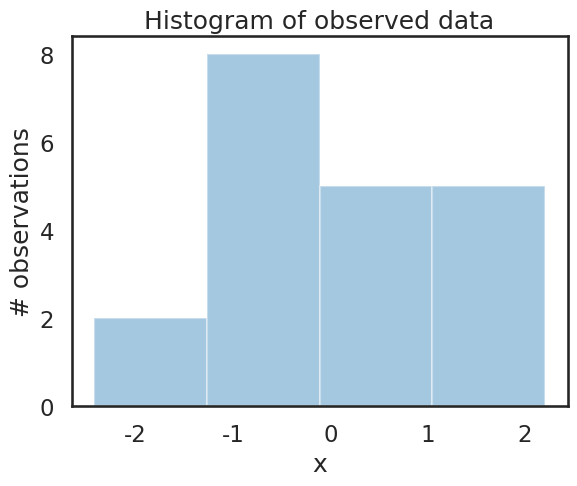

This chart was generated by the following Python code:
'''
Simululate a Z-normal (mean = 1, variance = 1) distribution by generating
random values and plotting as a histogram.
'''

import math
import numpy as np
import scipy as sp
import pandas as pd
import matplotlib.pyplot as plt
import seaborn as sns

from scipy.stats import norm

sns.set_style('white')
sns.set_context('talk')

# this resets the random number generator
# if you set this, then every random generation will be the same.
np.random.seed(123)

# numpy.random.randn() generates numbers from a random distribution
data = np.random.randn(20)

print(data)

ax = plt.subplot()
sns.distplot(data, kde=False, ax=ax)
title = 'Histogram of observed data'
_ = ax.set(title=title, xlabel='x', ylabel='# observations')

plt.show()
